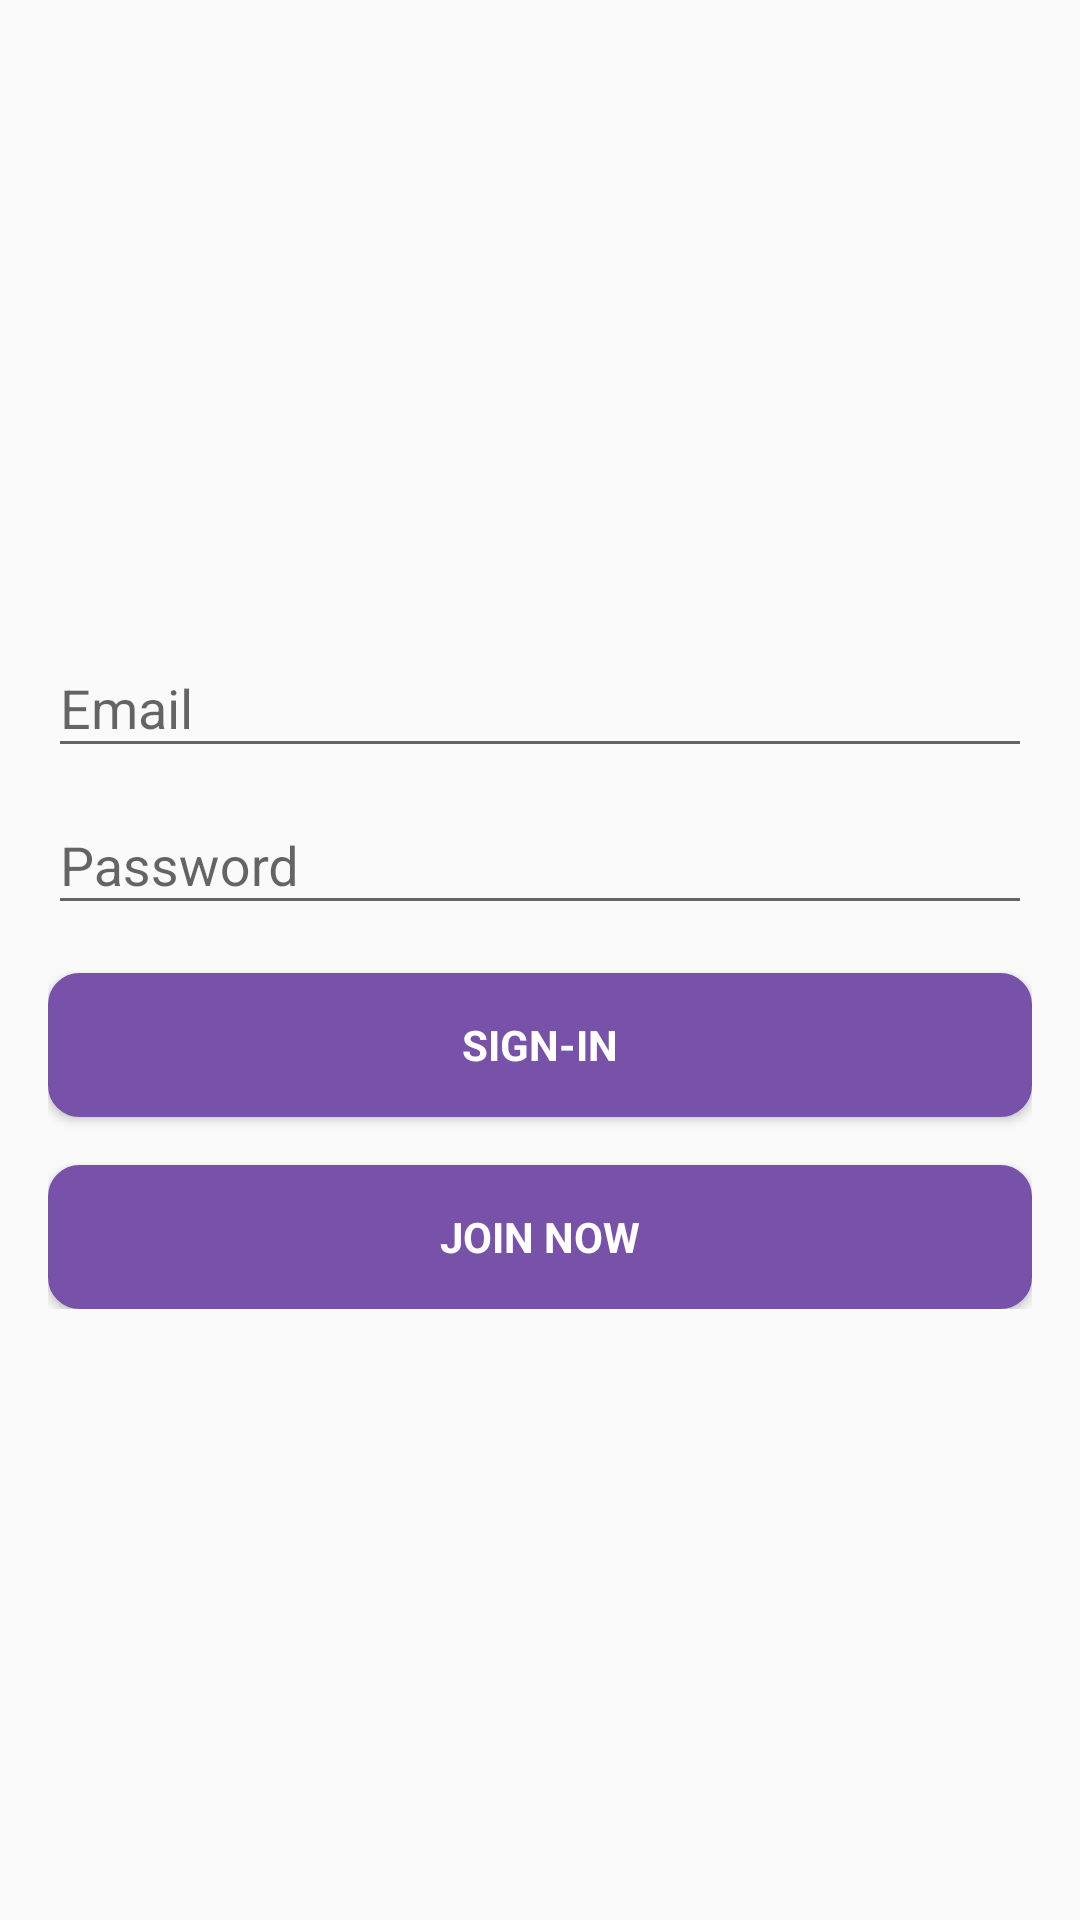

Produce the Android XML layout that renders to this screen, including the resource entries it uses.
<!-- AndroidManifest.xml: activity theme AppTheme.ColoredStatusBar -->
<!-- res/layout/activity_login.xml -->
<LinearLayout xmlns:android="http://schemas.android.com/apk/res/android"
    xmlns:tools="http://schemas.android.com/tools"
    android:layout_width="match_parent"
    android:layout_height="match_parent"
    android:gravity="center_horizontal"
    android:orientation="vertical"
    android:paddingBottom="@dimen/activity_vertical_margin"
    android:paddingLeft="@dimen/activity_horizontal_margin"
    android:paddingRight="@dimen/activity_horizontal_margin"
    android:paddingTop="@dimen/activity_vertical_margin"
    tools:context="com.azhar.university.guide.presentation.ui.activities.LoginActivity">

    <ScrollView
        android:id="@+id/login_form"
        android:layout_width="match_parent"
        android:layout_height="match_parent">

        <LinearLayout
            android:id="@+id/email_login_form"
            android:layout_width="match_parent"
            android:layout_height="wrap_content"
            android:orientation="vertical"
            android:layout_gravity="center">

            <android.support.design.widget.TextInputLayout
                android:layout_width="match_parent"
                android:layout_height="wrap_content">

                <AutoCompleteTextView
                    android:id="@+id/email"
                    android:layout_width="match_parent"
                    android:layout_height="wrap_content"
                    android:hint="@string/prompt_email"
                    android:inputType="textEmailAddress"
                    android:maxLines="1"
                    android:singleLine="true" />

            </android.support.design.widget.TextInputLayout>

            <android.support.design.widget.TextInputLayout
                android:layout_width="match_parent"
                android:layout_height="wrap_content">

                <EditText
                    android:id="@+id/password"
                    android:layout_width="match_parent"
                    android:layout_height="wrap_content"
                    android:hint="@string/prompt_password"
                    android:imeActionId="6"
                    android:imeActionLabel="@string/action_sign_in_short"
                    android:imeOptions="actionUnspecified"
                    android:inputType="textPassword"
                    android:maxLines="1"
                    android:singleLine="true" />

            </android.support.design.widget.TextInputLayout>

            <Button
                android:id="@+id/sign_in_button"
                style="?android:textAppearanceSmall"
                android:layout_width="match_parent"
                android:layout_height="wrap_content"
                android:layout_marginTop="16dp"
                android:text="@string/action_sign_in"
                android:textStyle="bold"
                android:background="@drawable/rounded_button_primary_selector"
                android:textColor="@color/white"/>

            <Button
                android:id="@+id/join_now_button"
                style="?android:textAppearanceSmall"
                android:layout_width="match_parent"
                android:layout_height="wrap_content"
                android:layout_marginTop="16dp"
                android:text="@string/action_join_now"
                android:textStyle="bold"
                android:background="@drawable/rounded_button_primary_selector"
                android:textColor="@color/white"/>
        </LinearLayout>
    </ScrollView>
</LinearLayout>
<!-- resources referenced by this layout -->
<resources>
  <color name="white">#ffffff</color>
  <dimen name="activity_horizontal_margin">16dp</dimen>
  <dimen name="activity_vertical_margin">16dp</dimen>
  <!-- drawable rounded_button_primary_selector (drawable) -->
  <?xml version="1.0" encoding="utf-8"?>
  <selector xmlns:android="http://schemas.android.com/apk/res/android">
  
      <item android:drawable="@drawable/rounded_color_primary"
          android:state_selected="true"></item>
      <item android:drawable="@drawable/rounded_color_primary_drak"
          android:state_pressed="true"></item>
      <item android:drawable="@drawable/rounded_color_primary"></item>
  
  </selector>
  <string name="action_join_now">Join Now</string>
  <string name="action_sign_in">Sign-In</string>
  <string name="action_sign_in_short">Sign in</string>
  <string name="prompt_email">Email</string>
  <string name="prompt_password">Password</string>
  <style name="AppTheme.ColoredStatusBar">
          <item name="windowActionBar">false</item>
          <item name="windowNoTitle">true</item>
          <item name="android:homeAsUpIndicator">@drawable/ic_home</item>
          <item name="android:actionMenuTextAppearance">@style/customActionBar</item>
      </style>
  <!-- drawable rounded_color_primary (drawable) -->
  <?xml version="1.0" encoding="UTF-8"?>
  <shape xmlns:android="http://schemas.android.com/apk/res/android">
      <solid android:color="@color/colorPrimary" />
      <stroke
          android:width="1dip"
          android:color="@color/colorPrimary" />
      <corners android:radius="10dip" />
      <padding
          android:bottom="0dip"
          android:left="0dip"
          android:right="0dip"
          android:top="0dip" />
  </shape>
  <!-- drawable rounded_color_primary_drak (drawable) -->
  <?xml version="1.0" encoding="UTF-8"?>
  <shape xmlns:android="http://schemas.android.com/apk/res/android">
      <solid android:color="@color/colorPrimaryDark" />
      <stroke
          android:width="1dip"
          android:color="@color/colorPrimaryDark" />
      <corners android:radius="10dip" />
      <padding
          android:bottom="0dip"
          android:left="0dip"
          android:right="0dip"
          android:top="0dip" />
  </shape>
  <style name="customActionBar" parent="@android:style/TextAppearance.Holo.Widget.ActionBar.Menu">
          <item name="android:textSize">@dimen/normal_text_size</item>
      </style>
  <color name="colorPrimary">#7851A9</color>
  <color name="colorPrimaryDark">#4B0082</color>
  <dimen name="normal_text_size">16sp</dimen>
</resources>
